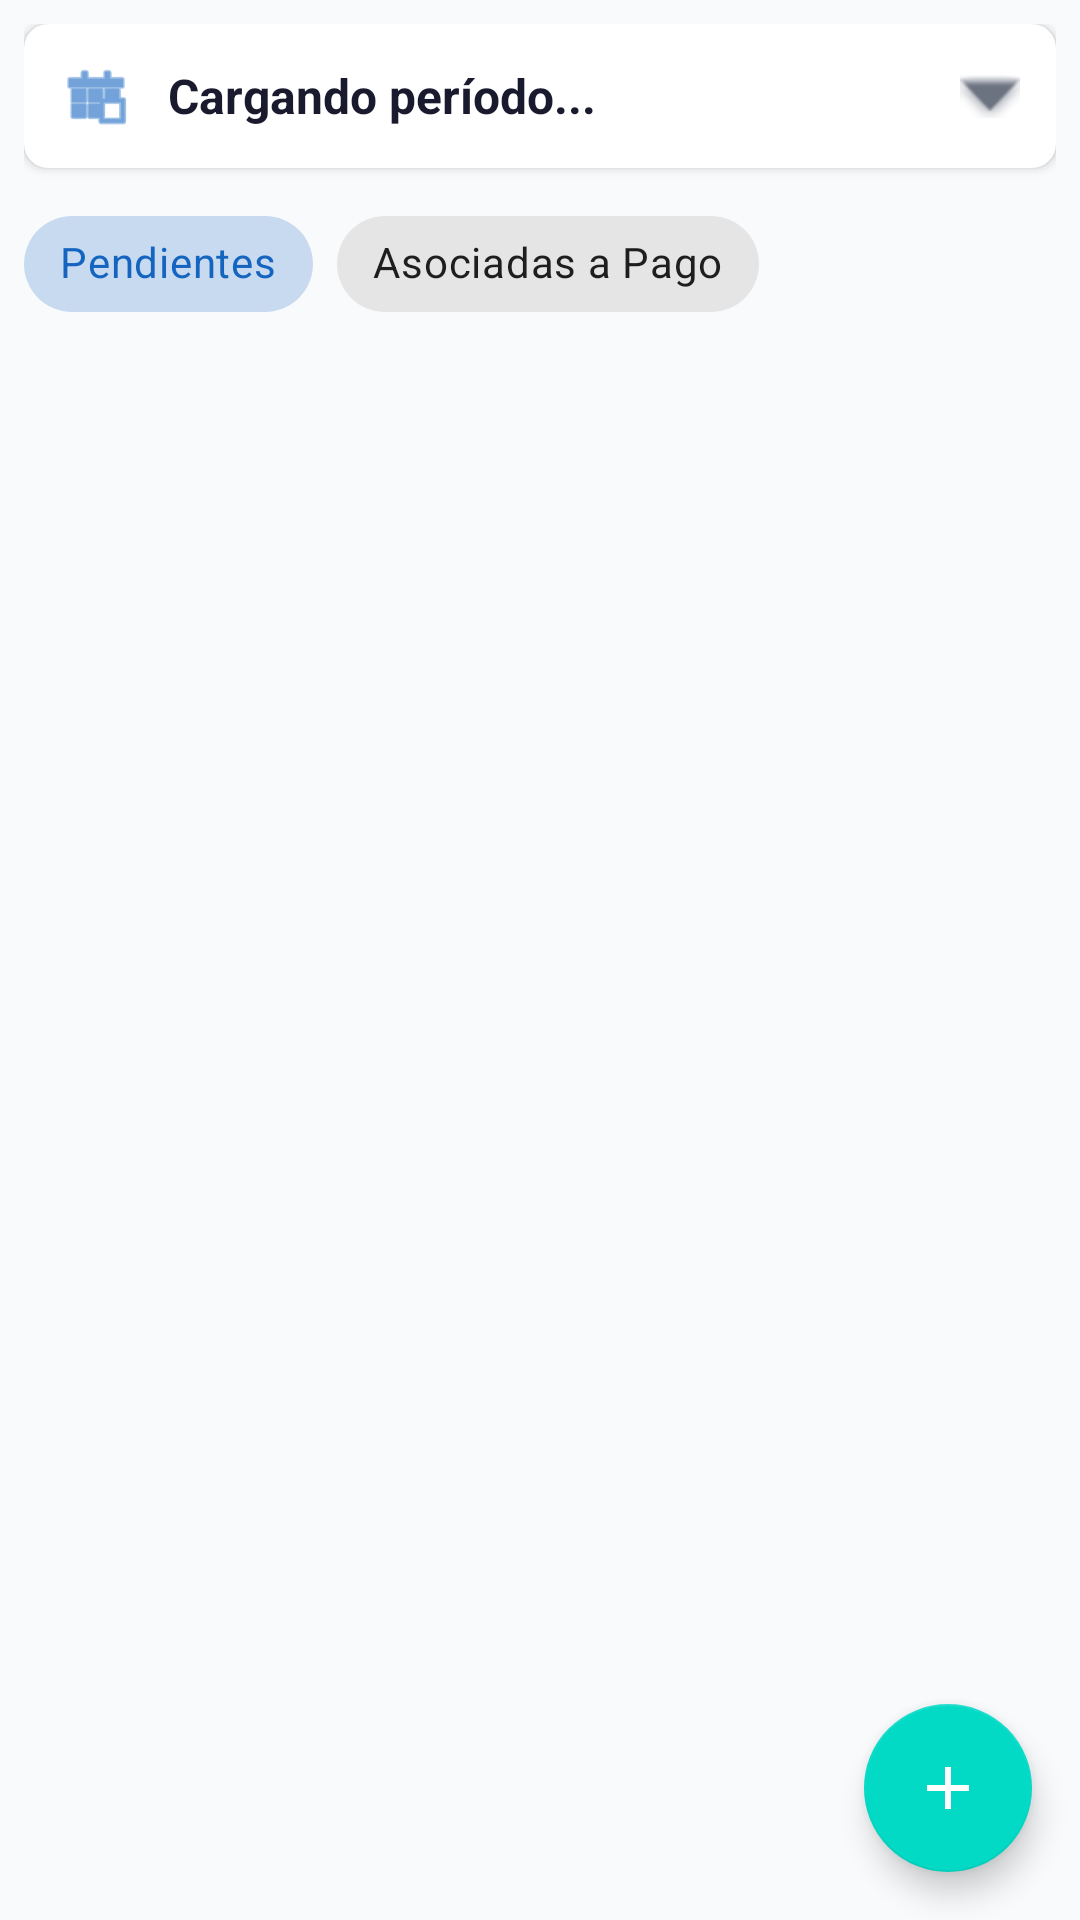

This screen was rendered from an Android layout file. Write that file and the resources it references.
<!-- AndroidManifest.xml: application theme Theme.KineApp -->
<!-- res/layout/fragment_ordenes_vinculacion.xml -->
<?xml version="1.0" encoding="utf-8"?>
<androidx.coordinatorlayout.widget.CoordinatorLayout xmlns:android="http://schemas.android.com/apk/res/android"
    xmlns:app="http://schemas.android.com/apk/res-auto"
    android:layout_width="match_parent"
    android:layout_height="match_parent">

    <LinearLayout
        android:layout_width="match_parent"
        android:layout_height="match_parent"
        android:orientation="vertical"
        android:padding="8dp">

        
        <com.google.android.material.card.MaterialCardView
            android:layout_width="match_parent"
            android:layout_height="wrap_content"
            android:layout_marginBottom="8dp"
            app:cardCornerRadius="8dp"
            app:cardElevation="2dp">

            <LinearLayout
                android:id="@+id/layout_seleccionar_periodo_ordenes"
                android:layout_width="match_parent"
                android:layout_height="wrap_content"
                android:orientation="horizontal"
                android:padding="12dp"
                android:gravity="center_vertical"
                android:clickable="true"
                android:focusable="true"
                android:background="?attr/selectableItemBackground">

                <ImageView
                    android:layout_width="24dp"
                    android:layout_height="24dp"
                    android:src="@android:drawable/ic_menu_today"
                    app:tint="@color/primary" />

                <TextView
                    android:id="@+id/tv_periodo_ordenes"
                    android:layout_width="0dp"
                    android:layout_height="wrap_content"
                    android:layout_weight="1"
                    android:layout_marginStart="12dp"
                    android:text="Cargando período..."
                    android:textSize="16sp"
                    android:textStyle="bold"
                    android:textColor="@color/text_primary" />

                <ImageView
                    android:layout_width="20dp"
                    android:layout_height="20dp"
                    android:src="@android:drawable/arrow_down_float"
                    app:tint="@color/text_secondary" />
            </LinearLayout>
        </com.google.android.material.card.MaterialCardView>

        <com.google.android.material.chip.ChipGroup
            android:id="@+id/chip_group_filtro_ordenes"
            android:layout_width="match_parent"
            android:layout_height="wrap_content"
            android:layout_marginBottom="8dp"
            app:singleSelection="true">

            <com.google.android.material.chip.Chip
                android:id="@+id/chip_ordenes_pendientes"
                style="@style/Widget.MaterialComponents.Chip.Choice"
                android:layout_width="wrap_content"
                android:layout_height="wrap_content"
                android:checked="true"
                android:text="Pendientes" />

            <com.google.android.material.chip.Chip
                android:id="@+id/chip_ordenes_asociadas"
                style="@style/Widget.MaterialComponents.Chip.Choice"
                android:layout_width="wrap_content"
                android:layout_height="wrap_content"
                android:text="Asociadas a Pago" />
        </com.google.android.material.chip.ChipGroup>

        <androidx.recyclerview.widget.RecyclerView
            android:id="@+id/rv_ordenes_vinculacion"
            android:layout_width="match_parent"
            android:layout_height="0dp"
            android:layout_weight="1" />

        <LinearLayout
            android:id="@+id/layout_empty_ordenes"
            android:layout_width="match_parent"
            android:layout_height="match_parent"
            android:gravity="center"
            android:orientation="vertical"
            android:visibility="gone">

            <TextView
                android:id="@+id/tv_empty_ordenes"
                android:layout_width="wrap_content"
                android:layout_height="wrap_content"
                android:text="No hay órdenes"
                android:textSize="16sp"
                android:textColor="@color/text_secondary" />
        </LinearLayout>

    </LinearLayout>

    <com.google.android.material.floatingactionbutton.FloatingActionButton
        android:id="@+id/fab_agregar_orden_directa"
        android:layout_width="wrap_content"
        android:layout_height="wrap_content"
        android:layout_gravity="bottom|end"
        android:layout_margin="16dp"
        android:src="@drawable/ic_add"
        app:tint="@android:color/white" />

</androidx.coordinatorlayout.widget.CoordinatorLayout>
<!-- resources referenced by this layout -->
<resources>
  <color name="primary">#1565C0</color>
  <color name="text_primary">#1A1A2E</color>
  <color name="text_secondary">#6B7280</color>
  <!-- drawable ic_add (drawable) -->
  <vector xmlns:android="http://schemas.android.com/apk/res/android"
      android:width="24dp"
      android:height="24dp"
      android:viewportWidth="24"
      android:viewportHeight="24">
      <path
          android:fillColor="?attr/colorOnPrimary"
          android:pathData="M19,13H13V19H11V13H5V11H11V5H13V11H19V13Z"/>
  </vector>
  <style name="Theme.KineApp" parent="Theme.MaterialComponents.Light.NoActionBar">
          <item name="colorPrimary">@color/primary</item>
          <item name="colorPrimaryVariant">@color/primary_dark</item>
          <item name="colorOnPrimary">@color/surface</item>
          <item name="android:windowBackground">@color/background</item>
          <item name="android:statusBarColor">#1565C0</item>
          <item name="android:windowTranslucentStatus">false</item>
          <item name="android:windowDrawsSystemBarBackgrounds">true</item>
      </style>
  <color name="primary_dark">#0D47A1</color>
  <color name="surface">#FFFFFF</color>
  <color name="background">#F8FAFC</color>
</resources>
